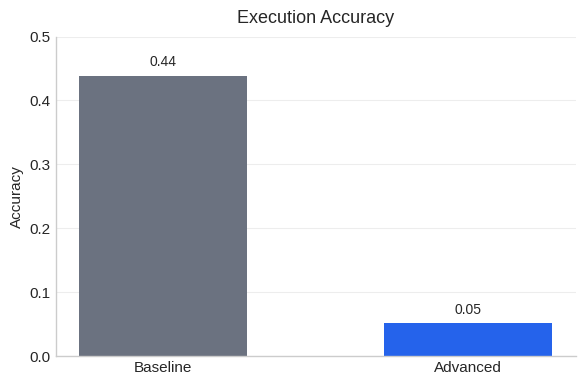
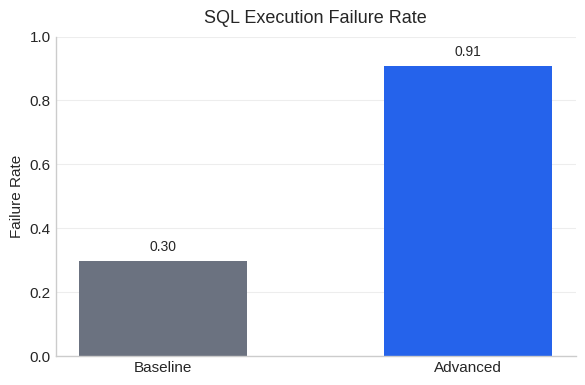
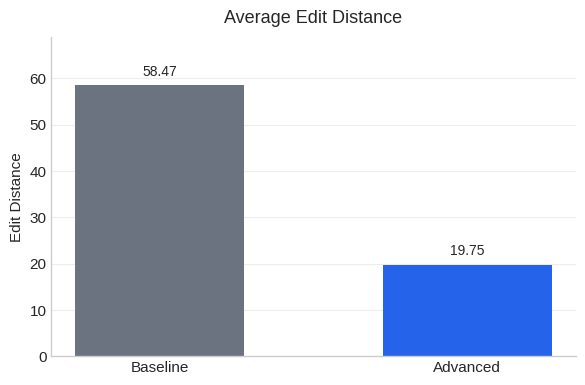

Here is the Python script that generated these plots, in order:
"""
visualization.py

Purpose:
    Generate visualization plots for the NBA Text-to-SQL project evaluation results.
    This script creates bar charts comparing the baseline and advanced models on:

        • Execution Accuracy
        • SQL Execution Failure Rate
        • Average Edit Distance

    The figures are saved as PNG files and displayed for inspection.

Authors:
    Sabrina Park

Notes:
    - This script was written by Sabrina Park for the project report visualizations.
    - Uses matplotlib for plotting.
    - The values are taken from the evaluation pipeline output (execution accuracy,
      SQL failure rate, and edit distance metrics).
"""


import matplotlib.pyplot as plt
# ----------------------
# Data
# ----------------------
models = ["Baseline", "Advanced"]
execution_accuracy = [0.4386, 0.0512]
failure_rate = [0.2982, 0.9084]
edit_distance = [58.4737, 19.7547]

# ----------------------
# Global styling
# ----------------------
plt.style.use("seaborn-v0_8-whitegrid")  # built-in matplotlib style
plt.rcParams.update({
    "figure.dpi": 150,
    "savefig.dpi": 300,
    "font.size": 11,
    "axes.titlesize": 13,
    "axes.labelsize": 11,
})

COLORS = ["#6B7280", "#2563EB"]  # Baseline gray, Advanced blue

def barplot(title, ylabel, values, filename, ylim=None):
    fig, ax = plt.subplots(figsize=(6, 4))

    bars = ax.bar(models, values, color=COLORS, width=0.55)

    ax.set_title(title, pad=10)
    ax.set_ylabel(ylabel)

    # Subtle grid only on y
    ax.grid(axis="y", linestyle="-", linewidth=0.8, alpha=0.35)
    ax.grid(axis="x", visible=False)

    # Remove extra borders
    ax.spines["top"].set_visible(False)
    ax.spines["right"].set_visible(False)

    # Y limits (either provided or auto with headroom)
    if ylim is not None:
        ax.set_ylim(*ylim)
    else:
        ymax = max(values)
        ax.set_ylim(0, ymax * 1.18)

    # Value labels with a little padding
    for b in bars:
        h = b.get_height()
        ax.annotate(
            f"{h:.2f}",
            (b.get_x() + b.get_width() / 2, h),
            xytext=(0, 5),
            textcoords="offset points",
            ha="center",
            va="bottom",
            fontsize=10
        )

    fig.tight_layout()
    fig.savefig(filename, bbox_inches="tight")
    plt.show()

# 1) Execution Accuracy (tighter y-axis so bars look less tiny)
barplot(
    "Execution Accuracy",
    "Accuracy",
    execution_accuracy,
    "execution_accuracy.png",
    ylim=(0, 0.5)
)

# 2) SQL Failure Rate (keep full 0–1 since one value is ~0.91)
barplot(
    "SQL Execution Failure Rate",
    "Failure Rate",
    failure_rate,
    "failure_rate.png",
    ylim=(0, 1.0)
)

# 3) Average Edit Distance (auto ylim with headroom)
barplot(
    "Average Edit Distance",
    "Edit Distance",
    edit_distance,
    "edit_distance.png"
)
